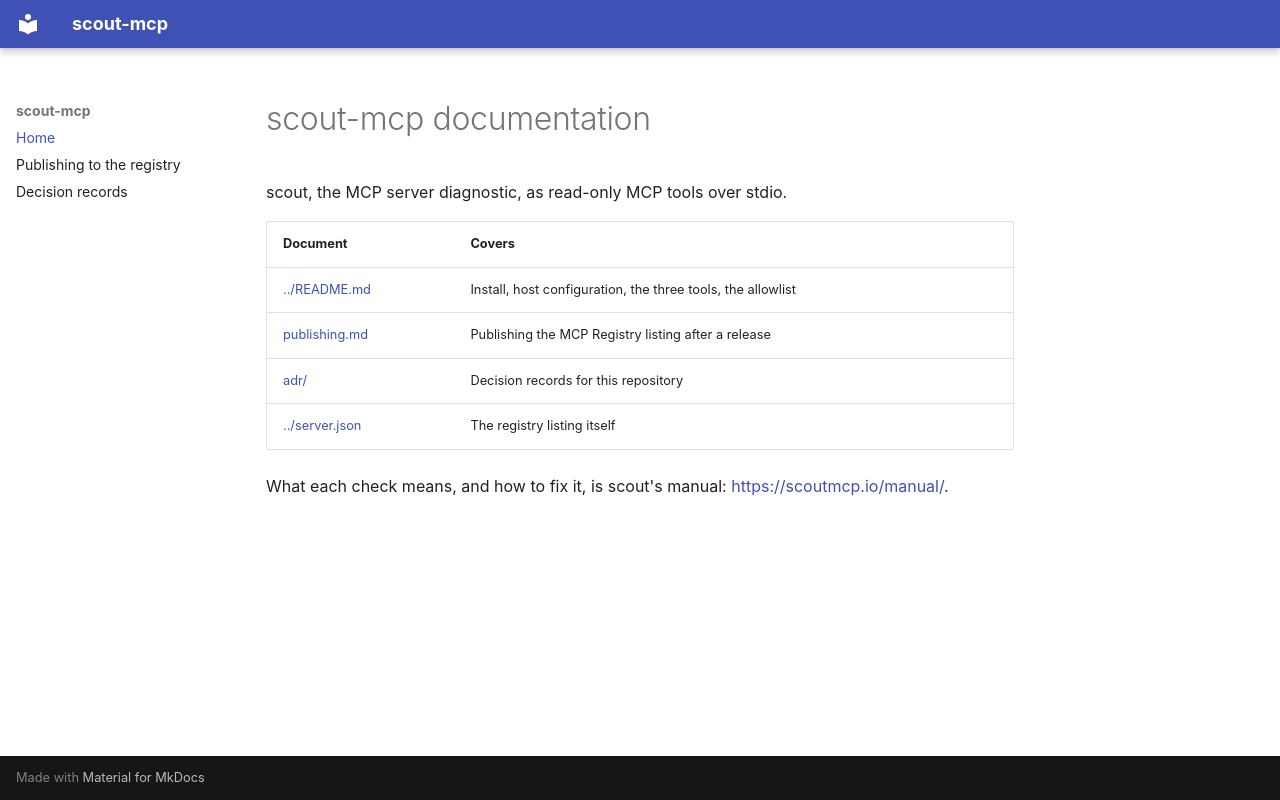

repository: sebastienrousseau/scout-mcp · page: index.html · generator: mkdocs

<!-- SPDX-FileCopyrightText: 2026 Sebastien Rousseau <sebastian.rousseau@gmail.com> -->
<!-- SPDX-License-Identifier: GPL-3.0-only -->

# scout-mcp documentation

scout, the MCP server diagnostic, as read-only MCP tools over stdio.

| Document | Covers |
|---|---|
| [../README.md](https://github.com/sebastienrousseau/scout-mcp/blob/main/README.md) | Install, host configuration, the three tools, the allowlist |
| [publishing.md](publishing.md) | Publishing the MCP Registry listing after a release |
| [adr/](adr/README.md) | Decision records for this repository |
| [../server.json](https://github.com/sebastienrousseau/scout-mcp/blob/main/server.json) | The registry listing itself |

What each check means, and how to fix it, is scout's manual:
<https://scoutmcp.io/manual/>.
